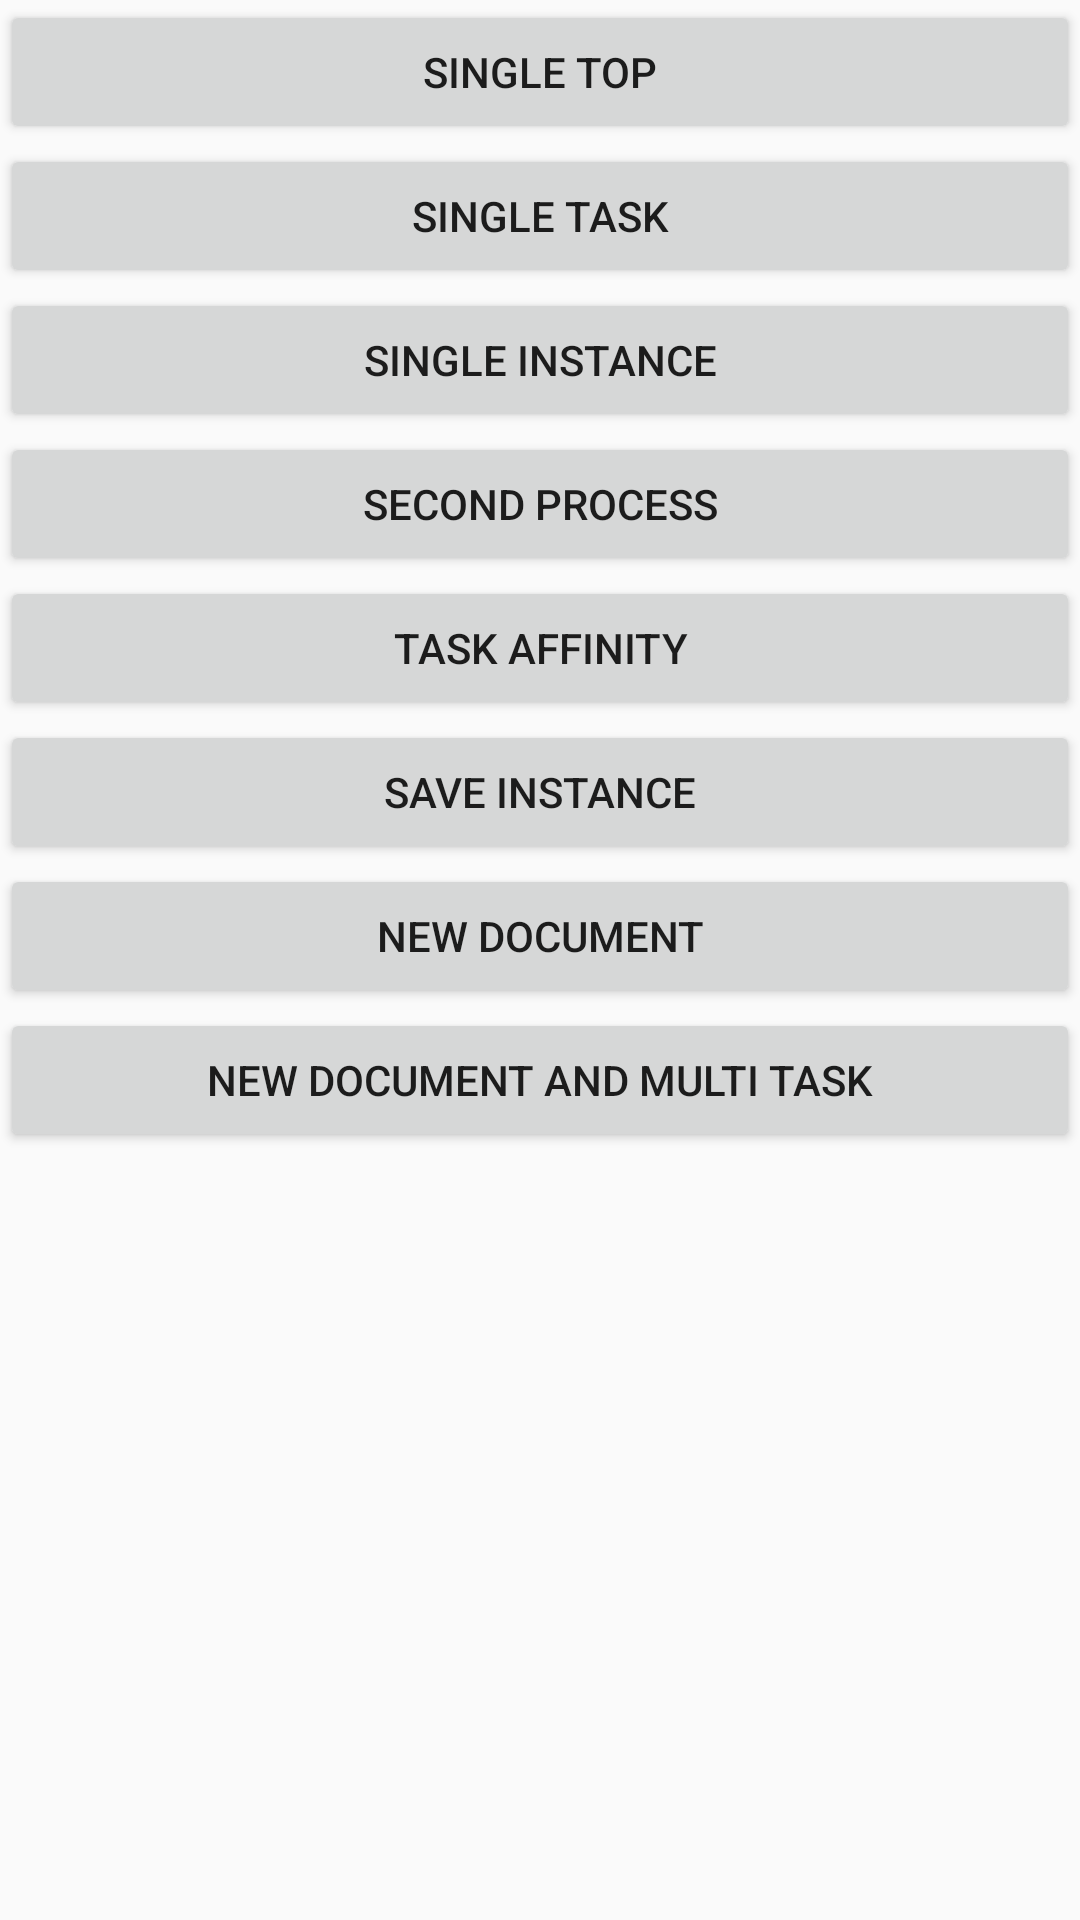

Android layout source for this screen:
<!-- AndroidManifest.xml: application theme AppTheme -->
<!-- res/layout/activity_launch_test.xml -->
<?xml version="1.0" encoding="utf-8"?>
<LinearLayout xmlns:android="http://schemas.android.com/apk/res/android"
    android:layout_width="match_parent"
    android:layout_height="match_parent"
    android:orientation="vertical">

    <Button
        android:id="@+id/startSingleTopActivity"
        android:layout_width="match_parent"
        android:layout_height="wrap_content"
        android:text="single top" />

    <Button
        android:id="@+id/startSingleTaskActivity"
        android:layout_width="match_parent"
        android:layout_height="wrap_content"
        android:text="single task" />

    <Button
        android:id="@+id/startSingleInstanceActivity"
        android:layout_width="match_parent"
        android:layout_height="wrap_content"
        android:text="single instance" />

    <Button
        android:id="@+id/startSecondProcessActivity"
        android:layout_width="match_parent"
        android:layout_height="wrap_content"
        android:text="second process" />

    <Button
        android:id="@+id/startNewTaskActivity"
        android:layout_width="match_parent"
        android:layout_height="wrap_content"
        android:text="task affinity" />

    <Button
        android:id="@+id/startSaveInstanceActivity"
        android:layout_width="match_parent"
        android:layout_height="wrap_content"
        android:text="save instance" />

    <Button
        android:id="@+id/startActivityByNewDocument"
        android:layout_width="match_parent"
        android:layout_height="wrap_content"
        android:text="new document" />

    <Button
        android:id="@+id/startActivityByNewDocumentWithMulti"
        android:layout_width="match_parent"
        android:layout_height="wrap_content"
        android:text="new document and multi task" />

</LinearLayout>
<!-- resources referenced by this layout -->
<resources>
  <style name="AppTheme" parent="Theme.AppCompat.Light.DarkActionBar">
          
          <item name="colorPrimary">@color/colorPrimary</item>
          <item name="colorPrimaryDark">@color/colorPrimaryDark</item>
          <item name="colorAccent">@color/colorAccent</item>
  
          <item name="android:windowSplashscreenContent" tools:targetApi="o">
              @mipmap/ic_launcher
          </item>
  
      </style>
  <color name="colorPrimary">#008577</color>
  <color name="colorPrimaryDark">#00574B</color>
  <color name="colorAccent">#D81B60</color>
</resources>
